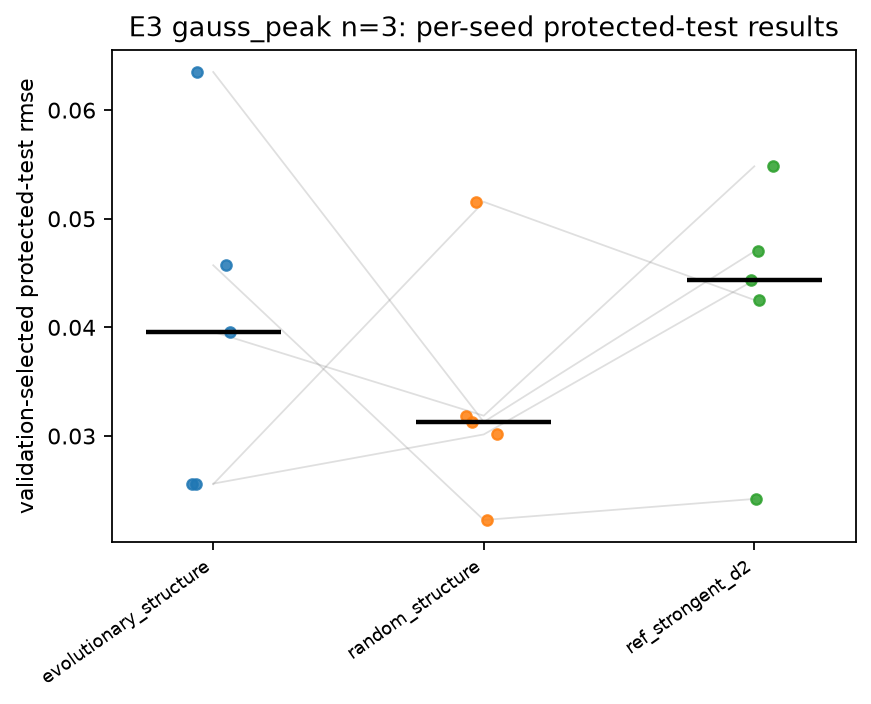

Data behind this chart, as committed beside it:
task, n_qubits, arm, replicate, test_rmse
gauss_peak, 3, evolutionary_structure, 0, 0.02561
gauss_peak, 3, evolutionary_structure, 1, 0.03959
gauss_peak, 3, evolutionary_structure, 2, 0.04572
gauss_peak, 3, evolutionary_structure, 3, 0.06351
gauss_peak, 3, evolutionary_structure, 4, 0.02556
gauss_peak, 3, random_structure, 0, 0.03014
gauss_peak, 3, random_structure, 1, 0.03187
gauss_peak, 3, random_structure, 2, 0.02227
gauss_peak, 3, random_structure, 3, 0.03129
gauss_peak, 3, random_structure, 4, 0.05156
gauss_peak, 3, ref_strongent_d2, 0, 0.04436
gauss_peak, 3, ref_strongent_d2, 1, 0.05483
gauss_peak, 3, ref_strongent_d2, 2, 0.02421
gauss_peak, 3, ref_strongent_d2, 3, 0.04699
gauss_peak, 3, ref_strongent_d2, 4, 0.04252
